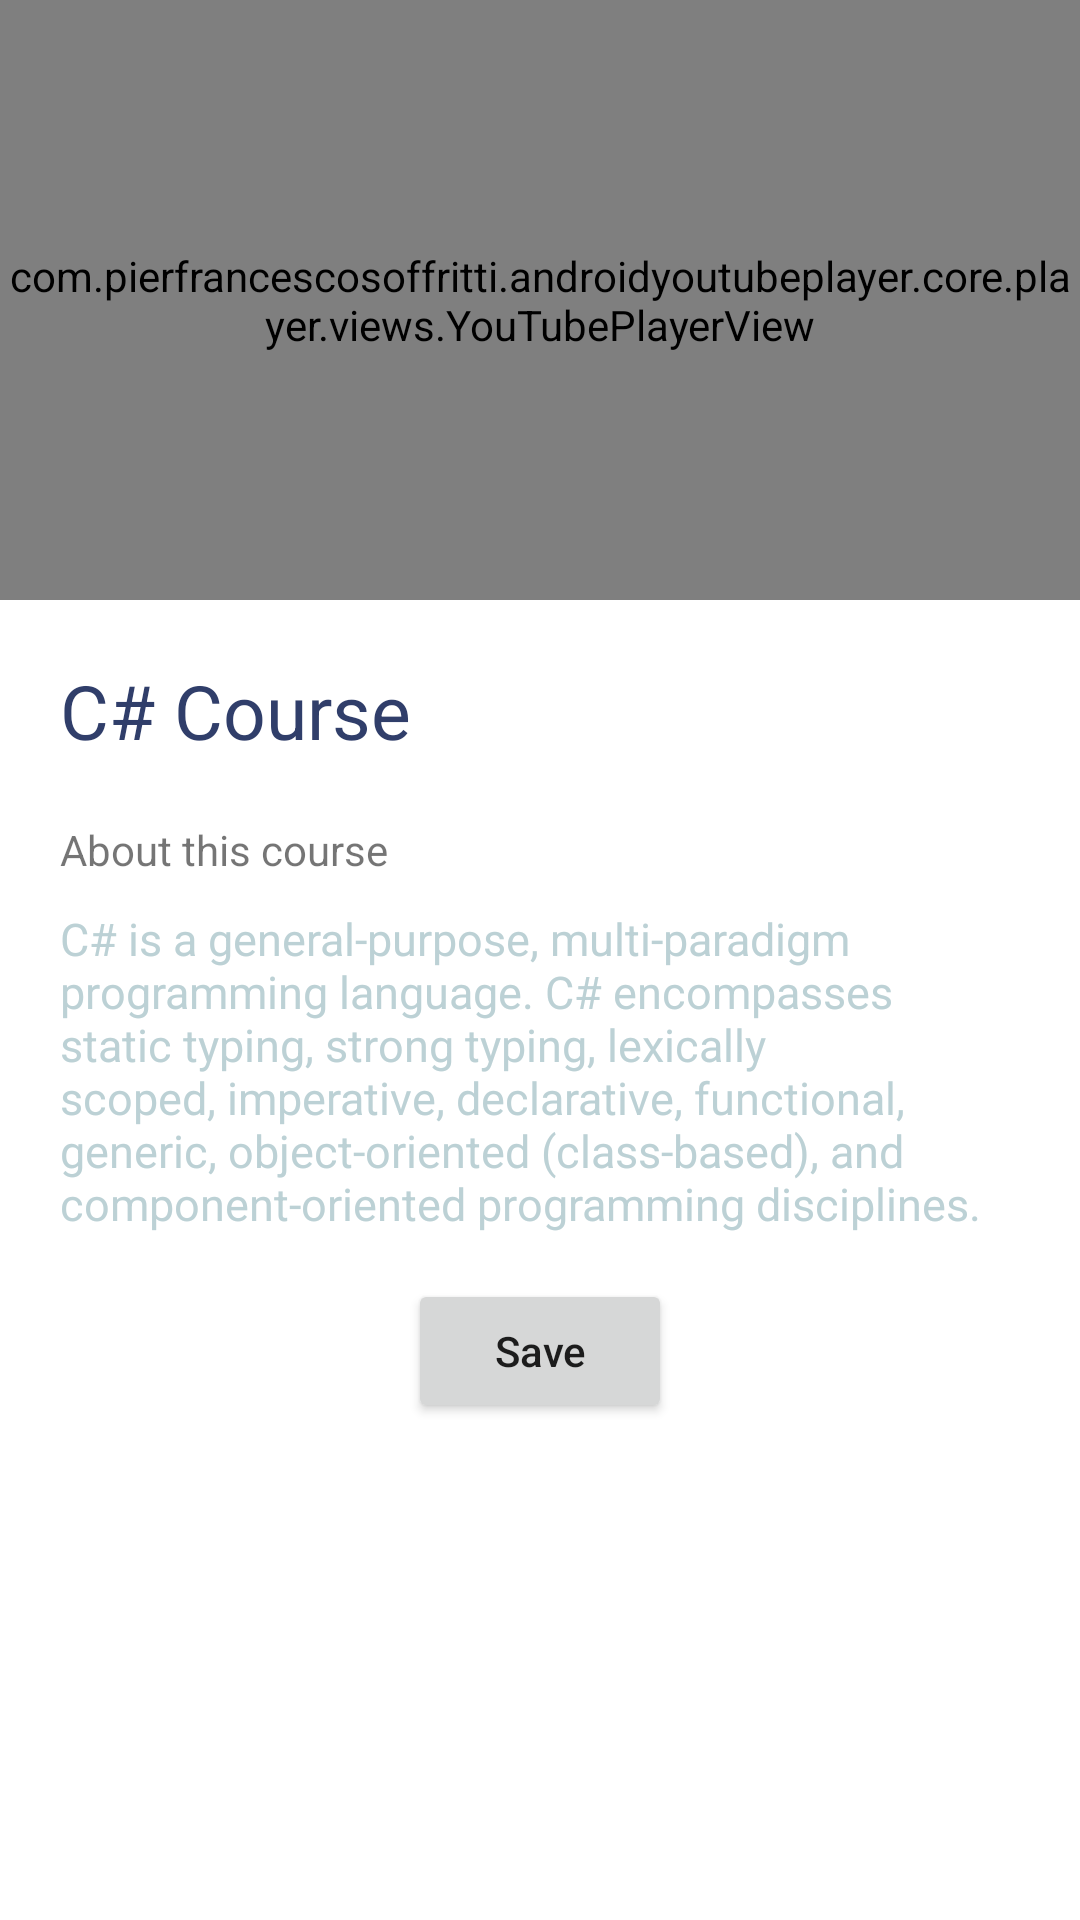

The Android layout XML behind this screen, and the referenced resources:
<!-- AndroidManifest.xml: application theme Theme.Selflearning -->
<!-- res/layout/activity_csharp.xml -->
<?xml version="1.0" encoding="utf-8"?>
<LinearLayout xmlns:android="http://schemas.android.com/apk/res/android"
    xmlns:app="http://schemas.android.com/apk/res-auto"
    xmlns:tools="http://schemas.android.com/tools"
    android:layout_width="match_parent"
    android:layout_height="match_parent"
    android:orientation="vertical"
    tools:context=".Content.Python">



    <com.pierfrancescosoffritti.androidyoutubeplayer.core.player.views.YouTubePlayerView
        android:id="@+id/pythonplayer"
        android:layout_width="match_parent"
        android:layout_height="200dp"
        app:videoId="gfkTfcpWqAY"


        />



    <LinearLayout
        android:layout_width="match_parent"
        android:layout_height="match_parent"
        android:padding="20dp"
        android:orientation="vertical"
        >
        <TextView
            android:layout_width="match_parent"
            android:layout_height="wrap_content"
            android:textColor="#303e6a"
            android:text="C# Course"
            android:textSize="25dp"
            />

        <Space
            android:layout_width="match_parent"
            android:layout_height="20dp"/>

        <TextView
            android:layout_width="match_parent"
            android:layout_height="wrap_content"
            android:text="About this course"
            />

        <Space
            android:layout_width="match_parent"
            android:layout_height="10dp"/>
        <TextView
            android:layout_width="match_parent"
            android:layout_height="wrap_content"
            android:textColor="@color/grey"
            android:textSize="15dp"
            android:text="C# is a general-purpose, multi-paradigm programming language. C# encompasses static typing, strong typing, lexically scoped, imperative, declarative, functional, generic, object-oriented (class-based), and component-oriented programming disciplines."
            />

        <Space
            android:layout_width="match_parent"
            android:layout_height="15dp"/>

        <LinearLayout
            android:layout_width="match_parent"
            android:layout_height="wrap_content"
            android:gravity="center"
            >

            <Button
                android:id="@+id/csharpsave"
                android:layout_width="wrap_content"
                android:layout_height="wrap_content"
                android:gravity="center"
                android:text="Save"
                android:textAllCaps="false"

                />
        </LinearLayout>


    </LinearLayout>

</LinearLayout>
<!-- resources referenced by this layout -->
<resources>
  <color name="grey">  #bcd1d5</color>
  <style name="Theme.Selflearning" parent="Theme.MaterialComponents.DayNight.DarkActionBar">
          
          <item name="colorPrimary">@color/green</item>
          <item name="colorPrimaryVariant">@color/green</item>
          <item name="colorOnPrimary">@color/white</item>
  
  
  
  
  
          
          <item name="colorSecondary">@color/teal_200</item>
          <item name="colorSecondaryVariant">@color/teal_700</item>
          <item name="colorOnSecondary">@color/black</item>
          
          <item name="android:statusBarColor" tools:targetApi="l">?attr/colorPrimaryVariant</item>
          
      </style>
  <color name="green"> 	#7CFC00</color>
  <color name="white">#FFFFFFFF</color>
  <color name="teal_200">#FF03DAC5</color>
  <color name="teal_700">#FF018786</color>
  <color name="black">#FF000000</color>
</resources>
